Image classification data set "test-categorical" (igonzalezespi/TFG on GitHub). Class labels (4): altogrado, ascus, bajogrado, benign.

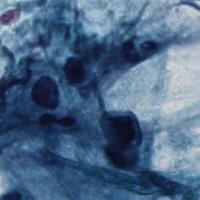
Label: altogrado

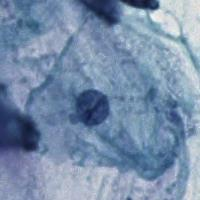
Label: benign

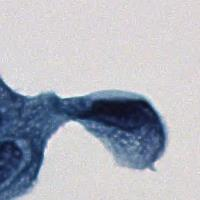
Label: altogrado

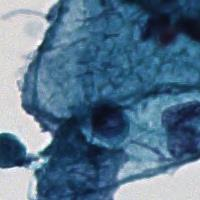
Label: benign

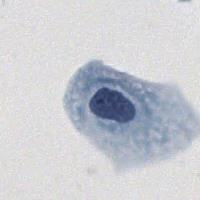
Label: ascus

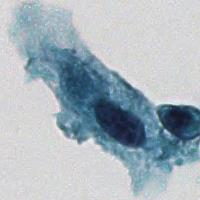
Label: bajogrado
